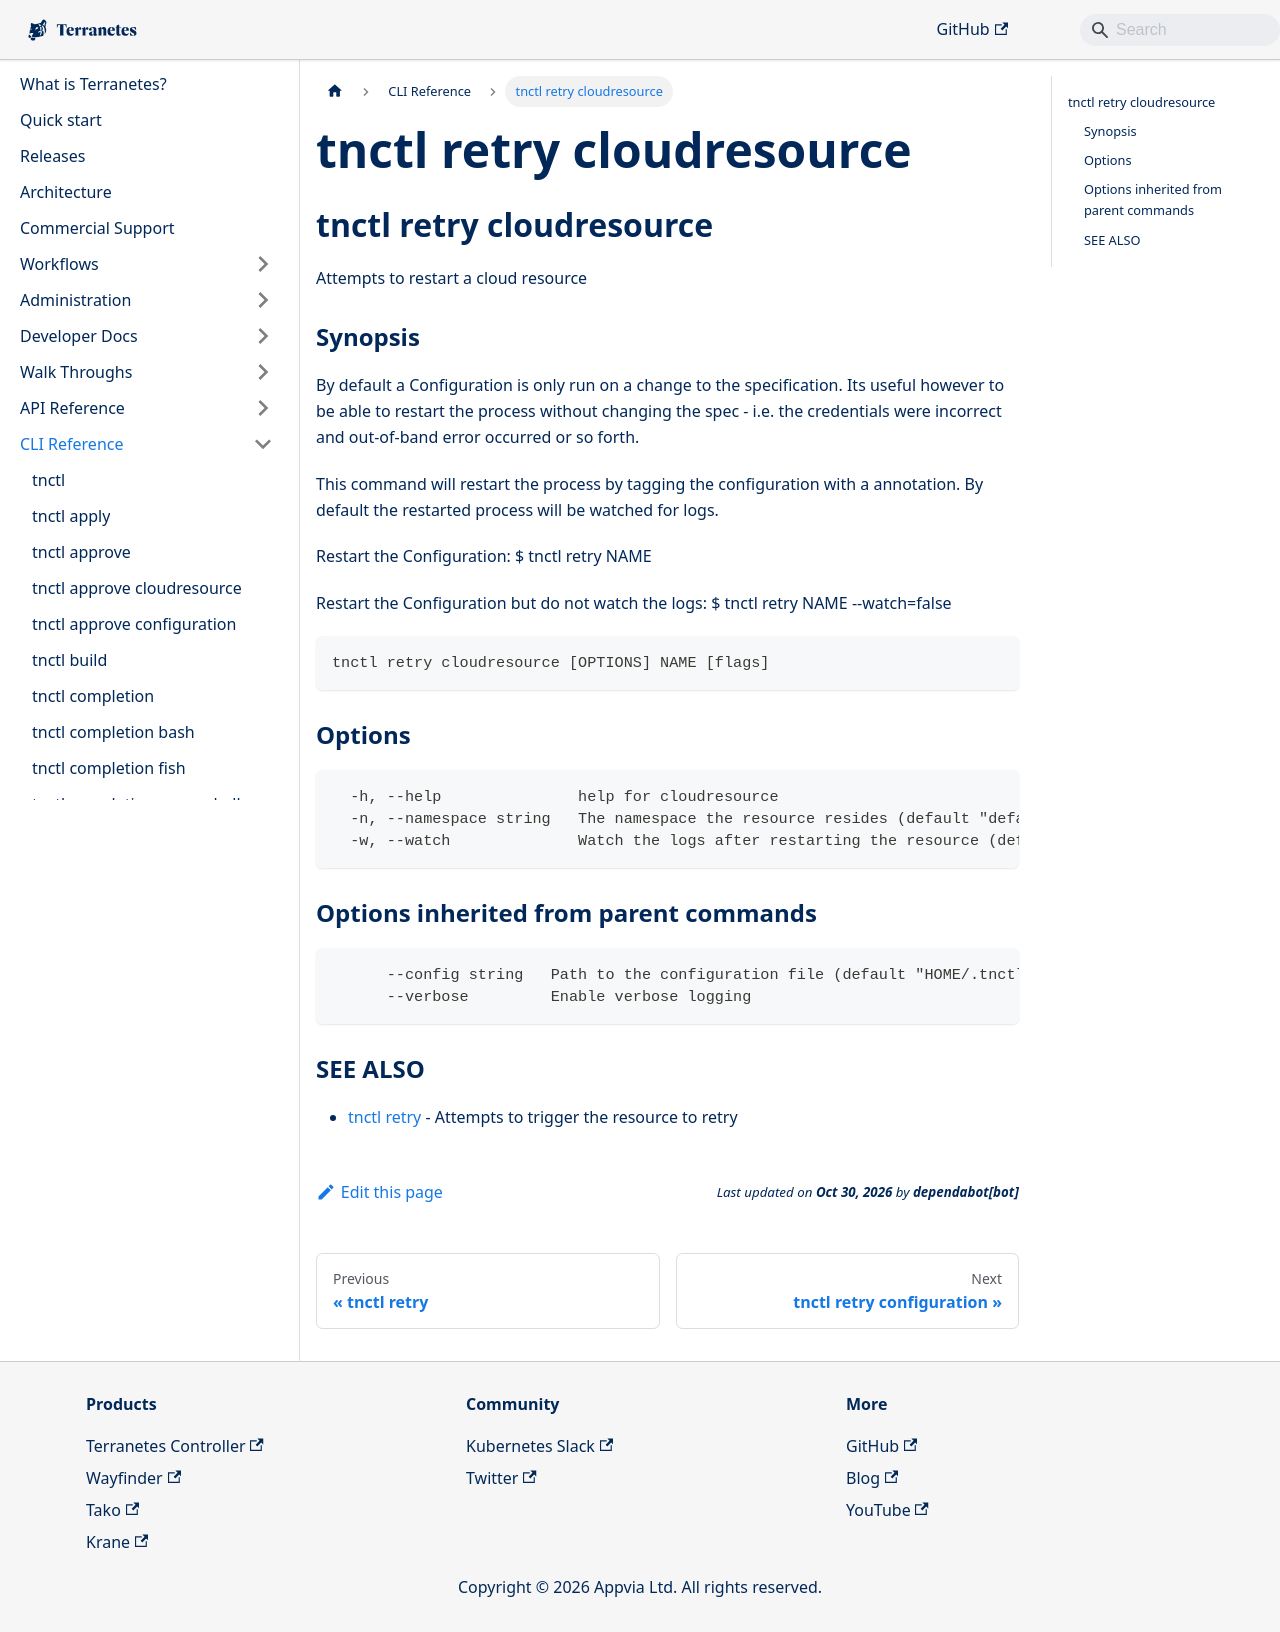

repository: appvia/terranetes · page: terranetes-controller/cli/tnctl_retry_cloudresource/index.html · generator: docusaurus

---
title: "tnctl retry cloudresource"
---
## tnctl retry cloudresource

Attempts to restart a cloud resource

### Synopsis


By default a Configuration is only run on a change to the specification. Its
useful however to be able to restart the process without changing the
spec - i.e. the credentials were incorrect and out-of-band error occurred or
so forth.

This command will restart the process by tagging the configuration with a
annotation. By default the restarted process will be watched for logs.

Restart the Configuration:
$ tnctl retry NAME

Restart the Configuration but do not watch the logs:
$ tnctl retry NAME --watch=false


```
tnctl retry cloudresource [OPTIONS] NAME [flags]
```

### Options

```
  -h, --help               help for cloudresource
  -n, --namespace string   The namespace the resource resides (default "default")
  -w, --watch              Watch the logs after restarting the resource (default true)
```

### Options inherited from parent commands

```
      --config string   Path to the configuration file (default "HOME/.tnctl.yaml")
      --verbose         Enable verbose logging
```

### SEE ALSO

* [tnctl retry](../tnctl_retry)	 - Attempts to trigger the resource to retry
